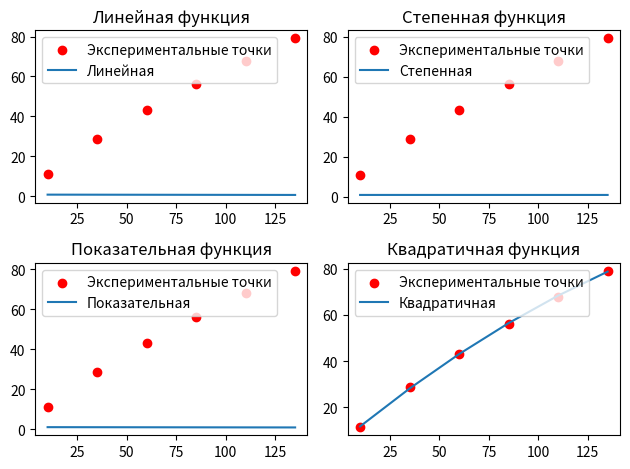
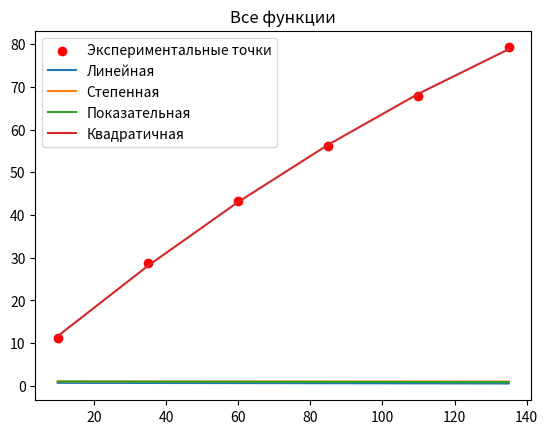

Write the Python code that produced these figures, in order.
import numpy as np
from numpy import polyfit

x = np.array([10, 35, 60, 85, 110, 135])
y = np.array([11.2, 28.8, 43.2, 56.2, 67.8, 79.2])

"""
Линейная функция
"""
# Находим коэффициенты линейной функции
a, b = polyfit(x, y, 1)

"""
Степенная функция
"""
# Линейный ответив логарифмируем y для нахождения степенной зависимости
log_y = np.log(y)
# Находим линейную функцию для логарифмированных данных
beta, log_a = polyfit(x, log_y, 1)
a = np.exp(log_a)  # Возвращение к a

"""
Показательная функция
"""
# Показательная приходит из применения логарифма
log_y = np.log(y)
beta, a = polyfit(x, log_y, 1)
beta = np.exp(beta)  # Возвращение к β

"""
Квадратичная функция
"""
# Находим коэффициенты квадратичной функции
coeffs = np.polyfit(x, y, 2)
a, b, c = coeffs


import matplotlib.pyplot as plt
plt.figure()

# Линейная
plt.subplot(2, 2, 1)
plt.scatter(x, y, color="red", label="Экспериментальные точки")
plt.plot(x, a*x + b, label='Линейная')
plt.title('Линейная функция')
plt.legend()

# Степенная
plt.subplot(2, 2, 2)
plt.scatter(x, y, color="red", label="Экспериментальные точки")
plt.plot(x, beta * (x ** a), label='Степенная')
plt.title('Степенная функция')
plt.legend()

# Показательная
plt.subplot(2, 2, 3)
plt.scatter(x, y, color="red", label="Экспериментальные точки")
plt.plot(x, beta * np.exp(a * x), label='Показательная')
plt.title('Показательная функция')
plt.legend()

# Квадратичная
plt.subplot(2, 2, 4)
plt.scatter(x, y, color="red", label="Экспериментальные точки")
plt.plot(x, coeffs[0]*(x**2) + coeffs[1]*x + coeffs[2], label='Квадратичная')
plt.title('Квадратичная функция')
plt.legend()

plt.tight_layout()
plt.show()



plt.figure()
plt.scatter(x, y, color="red", label="Экспериментальные точки")
plt.plot(x, a*x + b, label='Линейная')
plt.plot(x, beta * (x ** a), label='Степенная')
plt.plot(x, beta * np.exp(a * x), label='Показательная')
plt.plot(x, coeffs[0]*(x**2) + coeffs[1]*x + coeffs[2], label='Квадратичная')
plt.title('Все функции')
plt.legend()
plt.show()



def calculate_s(y_observed, y_predicted):
    return np.sum((y_predicted - y_observed) ** 2)

# Ошибка для каждой функции
s_linear = calculate_s(y, a*x + b)
s_power = calculate_s(y, beta * (x ** a))
s_exponential = calculate_s(y, beta * np.exp(a * x))
s_quadratic = calculate_s(y, coeffs[0]*(x**2) + coeffs[1]*x + coeffs[2])

# Результаты
print(f"S (Линейная): {s_linear}")
print(f"S (Степенная): {s_power}")
print(f"S (Показательная): {s_exponential}")
print(f"S (Квадратичная): {s_quadratic}")